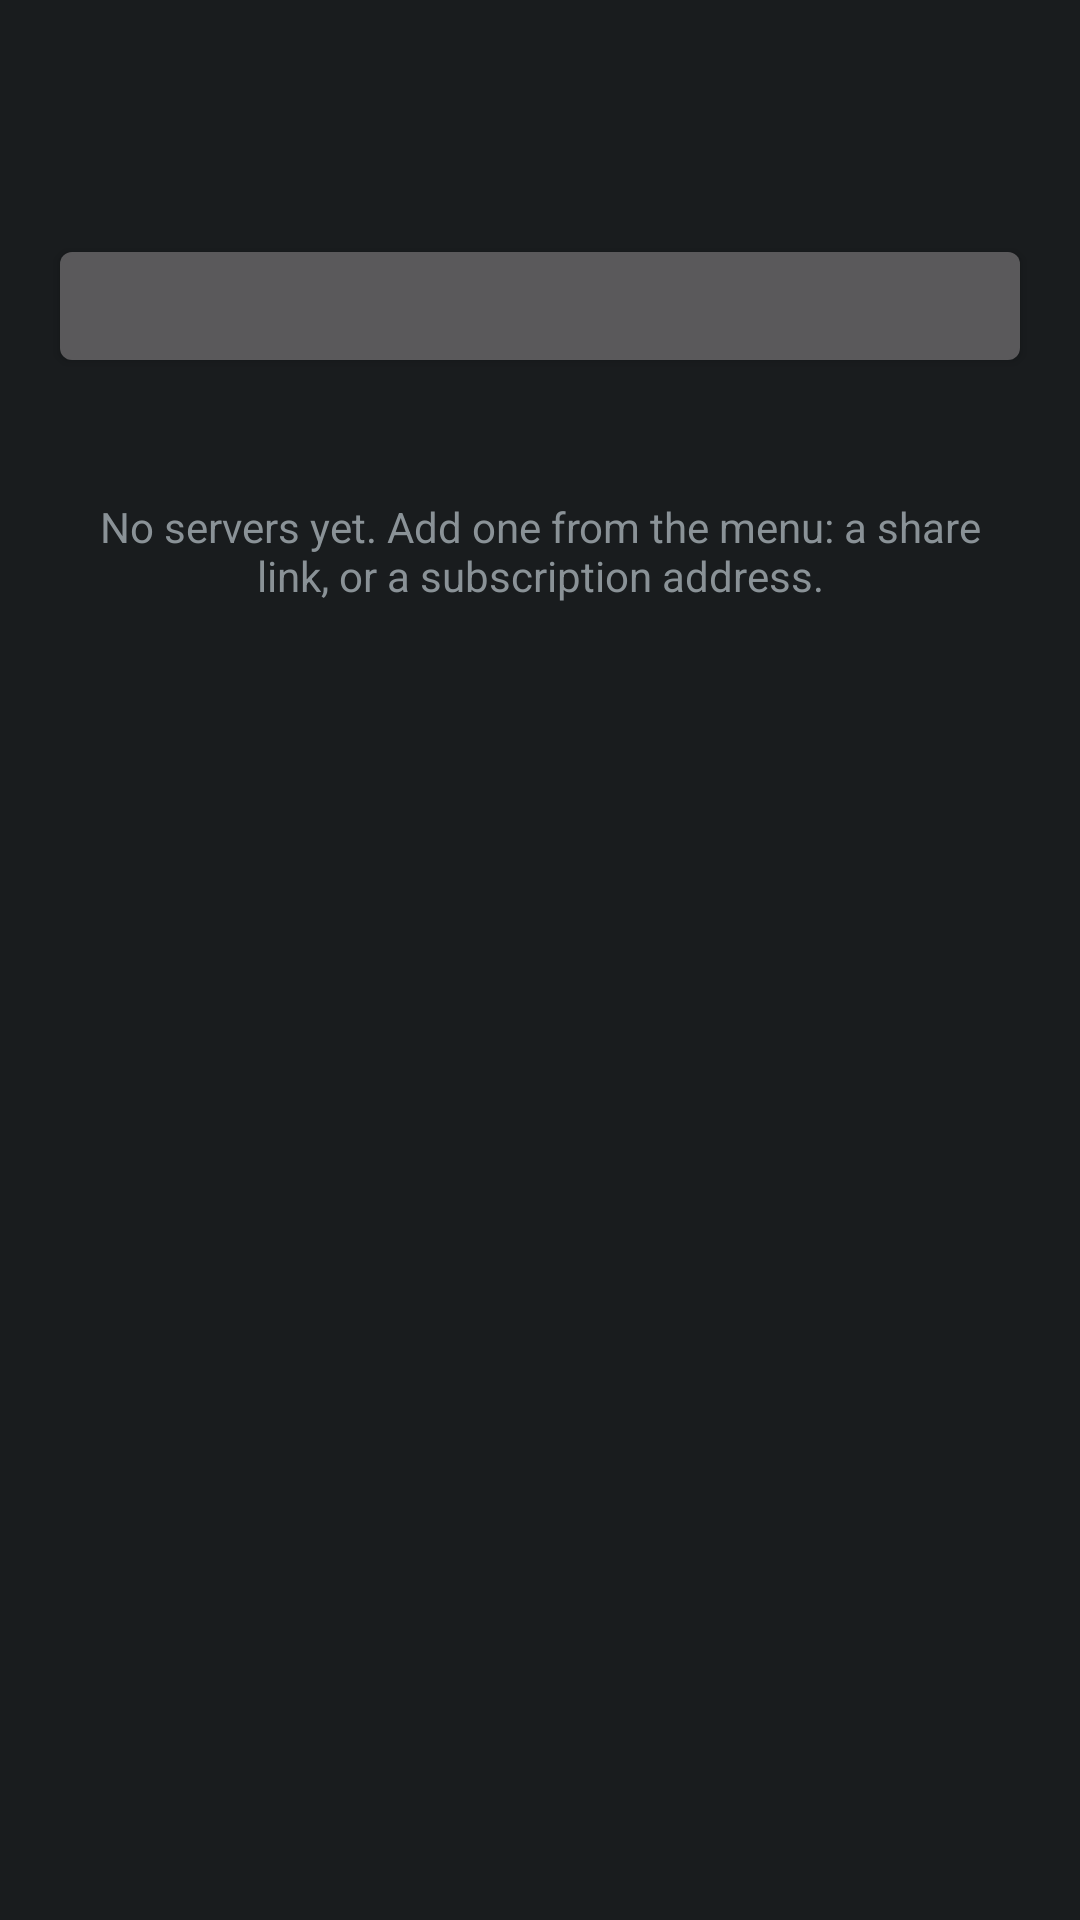

Here is an Android app screen rendered from its layout file. Give the layout XML and the strings, colors and styles it references.
<!-- AndroidManifest.xml: application theme AppTheme -->
<!-- res/layout/activity_main.xml -->
<?xml version="1.0" encoding="utf-8"?>
<LinearLayout xmlns:android="http://schemas.android.com/apk/res/android"
    android:layout_width="match_parent"
    android:layout_height="match_parent"
    android:orientation="vertical">

    <LinearLayout
        android:layout_width="match_parent"
        android:layout_height="wrap_content"
        android:orientation="vertical"
        android:padding="16dp">

        <TextView
            android:id="@+id/status"
            android:layout_width="match_parent"
            android:layout_height="wrap_content"
            android:textSize="20sp"
            android:textStyle="bold" />

        <TextView
            android:id="@+id/traffic"
            android:layout_width="match_parent"
            android:layout_height="wrap_content"
            android:paddingTop="4dp" />

        <Button
            android:id="@+id/connect"
            android:layout_width="match_parent"
            android:layout_height="wrap_content"
            android:layout_marginTop="12dp" />
    </LinearLayout>

    <FrameLayout
        android:layout_width="match_parent"
        android:layout_height="0dp"
        android:layout_weight="1">

        <ListView
            android:id="@+id/servers"
            android:layout_width="match_parent"
            android:layout_height="match_parent" />

        <TextView
            android:id="@+id/empty"
            android:layout_width="match_parent"
            android:layout_height="wrap_content"
            android:padding="24dp"
            android:gravity="center"
            android:text="@string/empty_catalog" />
    </FrameLayout>
</LinearLayout>
<!-- resources referenced by this layout -->
<resources>
  <string name="empty_catalog">No servers yet. Add one from the menu: a share link, or a subscription address.</string>
  <style name="AppTheme" parent="@android:style/Theme.NoTitleBar">
          <item name="android:windowAnimationStyle">@style/ScreenAnimation</item>
      </style>
  <style name="ScreenAnimation" parent="@android:style/Animation.Activity">
          <item name="android:activityOpenEnterAnimation">@anim/screen_enter</item>
          <item name="android:activityOpenExitAnimation">@anim/screen_exit</item>
          <item name="android:activityCloseEnterAnimation">@anim/screen_back_enter</item>
          <item name="android:activityCloseExitAnimation">@anim/screen_back_exit</item>
      </style>
</resources>
